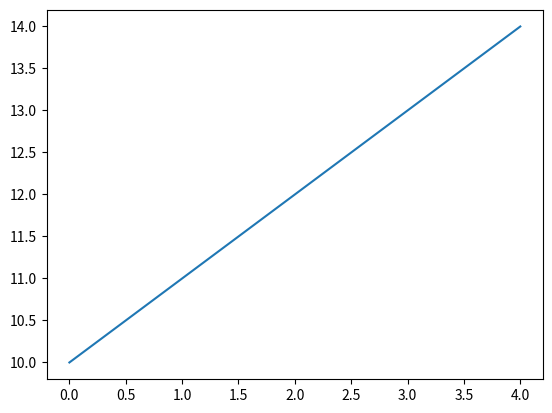

Write the Python code that produced this figure.
""" p5_6.py """

import matplotlib.pyplot as plt

pt_y = [10, 11, 12, 13, 14]
fig, ax = plt.subplots()
ax.plot(pt_y)
# plt.show()
plt.savefig("p5_6.png")
